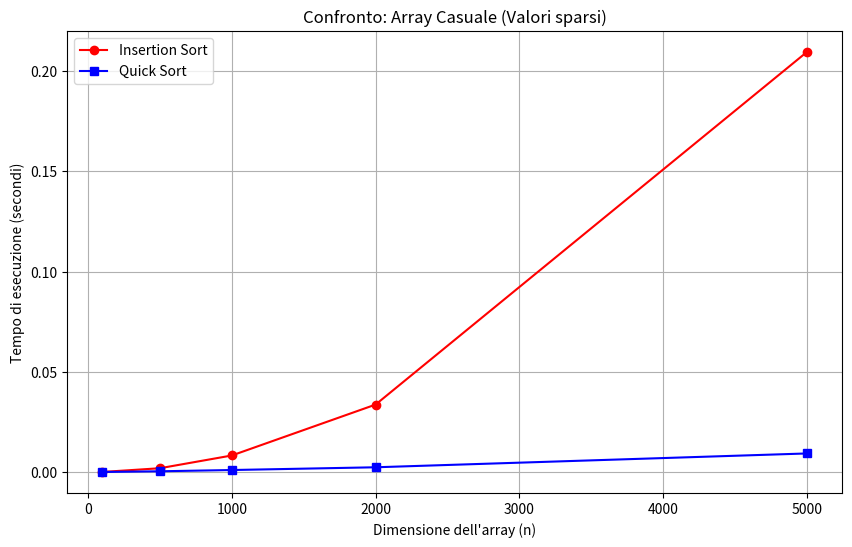
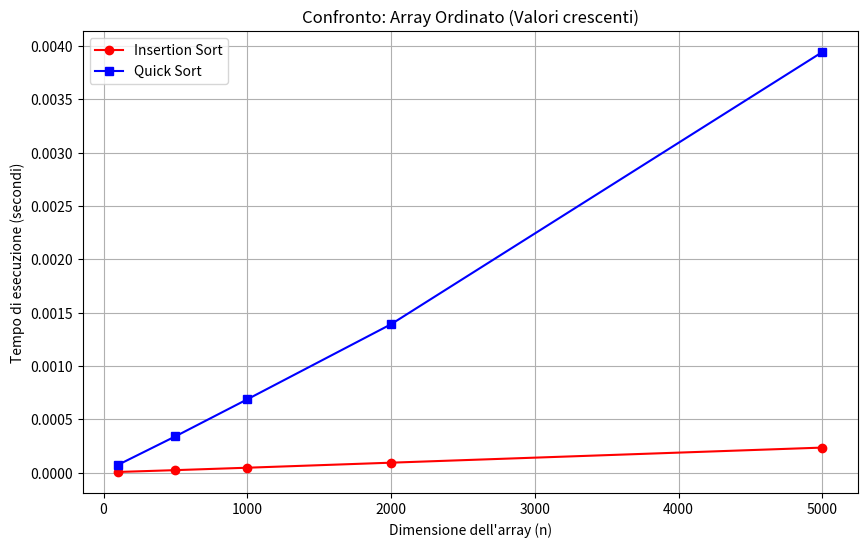
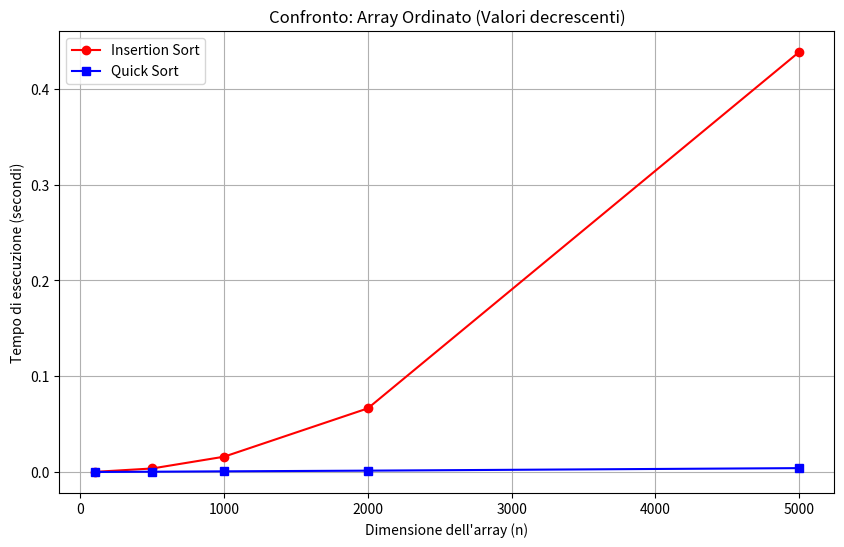
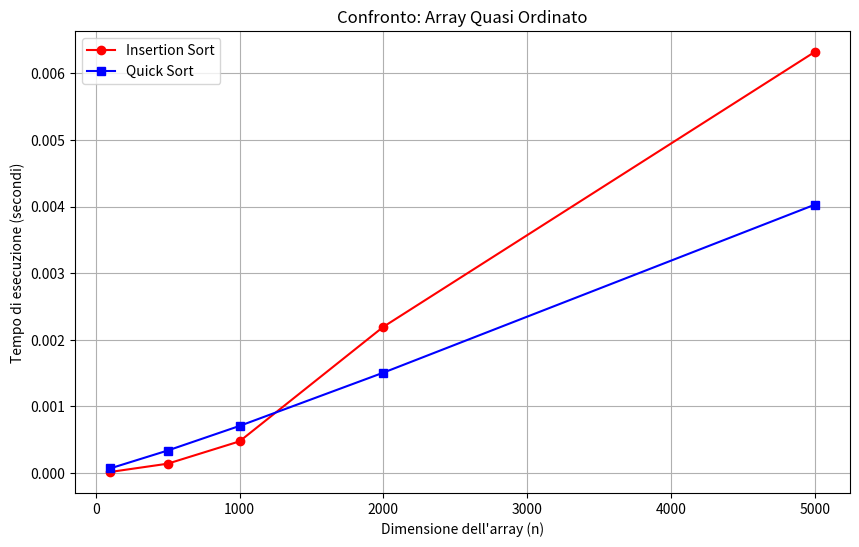
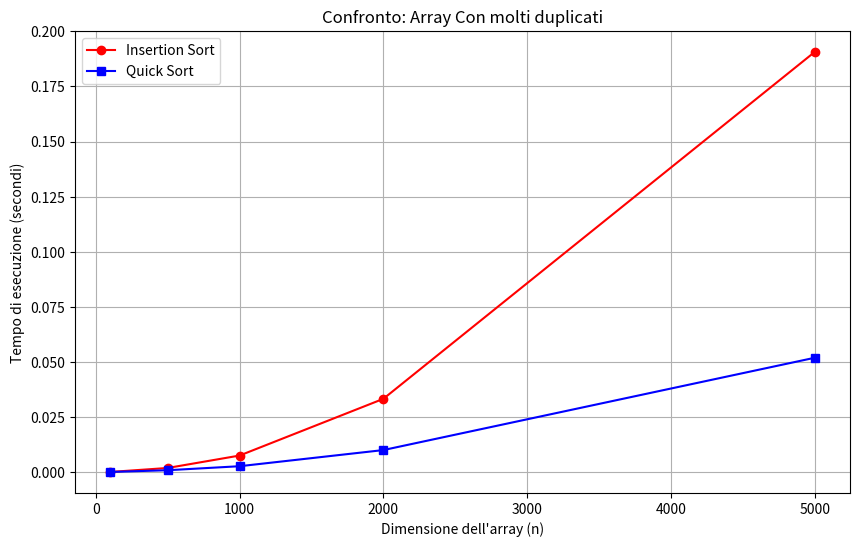

Reproduce these figures in Python, in order.
import random
import sys
sys.setrecursionlimit(10000)


def generate_random_array(size):
    """Genera un array di numeri casuali con dimensione in input."""
    return [random.randint(0, 100) for _ in range(size)]

def generate_sorted_array(size):
    """Genera un array già ordinato con dimensione in input."""
    return list(range(size))

def generate_reverse_sorted_array(size):
    """Genera un array ordinato in modo decrescente con dimensione in input."""
    return list(range(size, 0, -1))

def generate_almost_sorted_array(size, swap_count=None):
    """Genera un array quasi ordinato con dimensione in input."""
    arr = list(range(size))
    if swap_count is None:
        swap_count = random.randint(size // 100, size // 20)  # Scambia fra l'1% e il 5% degli elementi
    for _ in range(swap_count):
        i = random.randint(0, size - 1)
        j = random.randint(0, size - 1)
        arr[i], arr[j] = arr[j], arr[i]
    return arr

def generate_many_duplicates_array(size, value_range=10):
    """Genera un array con molti elementi duplicati con dimensione in input."""
    return [random.randint(0, value_range) for _ in range(size)]

def insertion_sort(arr):
    """Ordina un array utilizzando l'algoritmo Insertion Sort."""
    for j in range(1, len(arr)):
        key = arr[j]
        i = j - 1
        while i >= 0 and key < arr[i]:
            arr[i + 1] = arr[i]
            i -= 1
        arr[i + 1] = key
    return arr

def partition(A,p,r):
    i=p-1
    for j in range (p,r):
        if A[j] <= A[r]:
            i = i+1
            A[i], A[j] = A[j], A[i]
    A[i+1], A[r] = A[r], A[i+1]
    return i+1

def randomized_partition(A,p,r):
    """Sceglie un pivot casuale e lo scambia con A[r] prima della partizione."""
    i = random.randint(p, r)
    A[i], A[r] = A[r], A[i]
    return partition(A,p,r)

def quick_sort(A,p,r):
    if p<r:
        q = randomized_partition(A,p,r)
        quick_sort(A,p,q-1)
        quick_sort(A,q+1,r)

import time
import matplotlib.pyplot as plt

def run_benchmark(generatore_funzione, titolo_grafico):
    """
    Motore generico per eseguire il benchmark.
    - generatore_funzione: il nome della funzione che genera i dati
    - titolo_grafico: il testo da mostrare sopra il grafico
    """
    # Le dimensioni degli array da testare
    sizes = [100, 500, 1000, 2000, 5000]
    insertion_times = []
    quick_times = []

    print(f"--- BENCHMARK: {titolo_grafico} ---")
    print("Dim\tInsertion Sort\tQuick Sort")
    print("-" * 40)

    for size in sizes:
        # 1. Generiamo l'array chiamando la funzione che abbiamo passato!
        arr = generatore_funzione(size)
        
        # 2. Test Insertion Sort (su una copia)
        arr_copy1 = arr.copy()
        start = time.perf_counter()
        insertion_sort(arr_copy1)
        tempo_ins = time.perf_counter() - start
        insertion_times.append(tempo_ins)
        
        # 3. Test Quick Sort (su una copia)
        arr_copy2 = arr.copy()
        start = time.perf_counter()
        # Chiamiamo la tua funzione wrapper del quick sort
        quick_sort(arr_copy2, 0, len(arr_copy2) - 1)
        tempo_qs = time.perf_counter() - start
        quick_times.append(tempo_qs)
        
        # Stampa i tempi per questa dimensione
        print(f"{size}\t{tempo_ins:.6f}\t{tempo_qs:.6f}")
    
    # 4. Generazione del grafico per questo test
    plt.figure(figsize=(10, 6))
    plt.plot(sizes, insertion_times, marker='o', label='Insertion Sort', color='red')
    plt.plot(sizes, quick_times, marker='s', label='Quick Sort', color='blue')
    plt.xlabel("Dimensione dell'array (n)")
    plt.ylabel("Tempo di esecuzione (secondi)")
    plt.title(f"Confronto: {titolo_grafico}")
    plt.legend()
    plt.grid(True)
    plt.show()

run_benchmark(generate_random_array, "Array Casuale (Valori sparsi)")

run_benchmark(generate_sorted_array, "Array Ordinato (Valori crescenti)")

run_benchmark(generate_reverse_sorted_array, "Array Ordinato (Valori decrescenti)")

run_benchmark(generate_almost_sorted_array, "Array Quasi Ordinato")

run_benchmark(generate_many_duplicates_array, "Array Con molti duplicati")
